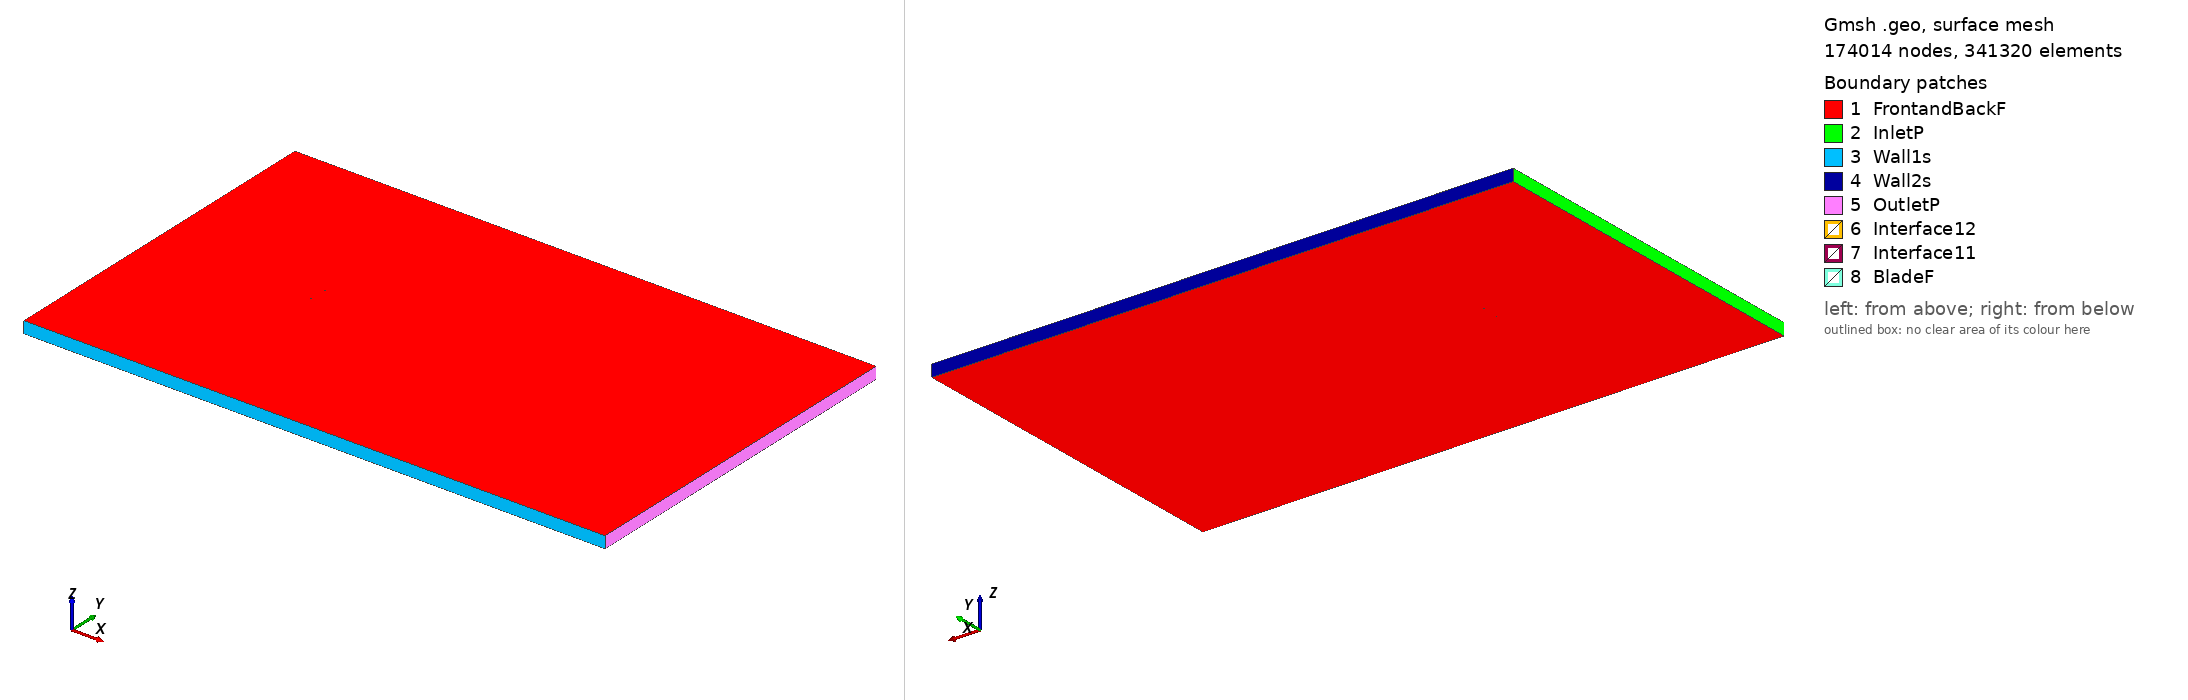

Gmsh geometry script, surface-meshed: 174014 nodes, 341320 surface elements. Boundary patches (legend numbers): 1 FrontandBackF, 2 InletP, 3 Wall1s, 4 Wall2s, 5 OutletP, 6 Interface12, 7 Interface11, 8 BladeF. Left view from above one corner, right view from below the opposite corner. Legend entries are the model's physical surfaces. The drawing asked Gmsh for element sizes between 1% and 20% of the model's largest extent; the script's own settings can give other sizes.

=== goe421_tsr_-5.84_aoa_-1.372.geo (drawn) ===
SetFactory("OpenCASCADE");

Point(1) = {0.074944, 0.727484, 0, 1.0};
Point(2) = {0.069649, 0.729947, 0, 1.0};
Point(3) = {0.061773, 0.733497, 0, 1.0};
Point(4) = {0.046104, 0.739319, 0, 1.0};
Point(5) = {0.030519, 0.743924, 0, 1.0};
Point(6) = {0.015010, 0.747359, 0, 1.0};
Point(7) = {-0.000408, 0.749471, 0, 1.0};
Point(8) = {-0.015720, 0.750000, 0, 1.0};
Point(9) = {-0.030929, 0.748978, 0, 1.0};
Point(10) = {-0.046001, 0.745934, 0, 1.0};
Point(11) = {-0.053440, 0.742975, 0, 1.0};
Point(12) = {-0.060834, 0.739316, 0, 1.0};
Point(13) = {-0.064495, 0.736977, 0, 1.0};
Point(14) = {-0.068114, 0.733985, 0, 1.0};
Point(15) = {-0.071656, 0.729866, 0, 1.0};
Point(16) = {-0.073385, 0.727168, 0, 1.0};
Point(17) = {-0.074978, 0.722463, 0, 1.0};
Point(18) = {-0.072894, 0.719868, 0, 1.0};
Point(19) = {-0.070917, 0.718855, 0, 1.0};
Point(20) = {-0.067032, 0.717880, 0, 1.0};
Point(21) = {-0.063181, 0.717404, 0, 1.0};
Point(22) = {-0.059347, 0.717188, 0, 1.0};
Point(23) = {-0.051714, 0.717273, 0, 1.0};
Point(24) = {-0.044135, 0.718164, 0, 1.0};
Point(25) = {-0.028992, 0.720144, 0, 1.0};
Point(26) = {-0.013858, 0.722276, 0, 1.0};
Point(27) = {0.001309, 0.723905, 0, 1.0};
Point(28) = {0.016509, 0.725049, 0, 1.0};
Point(29) = {0.031738, 0.725751, 0, 1.0};
Point(30) = {0.046993, 0.726088, 0, 1.0};
Point(31) = {0.062266, 0.726151, 0, 1.0};
Point(32) = {0.069907, 0.726099, 0, 1.0};
Point(33) = {0.074979, 0.726017, 0, 1.0};
Point(34) = {-0.074944, -0.727484, 0, 1.0};
Point(35) = {-0.069649, -0.729947, 0, 1.0};
Point(36) = {-0.061773, -0.733497, 0, 1.0};
Point(37) = {-0.046104, -0.739319, 0, 1.0};
Point(38) = {-0.030519, -0.743924, 0, 1.0};
Point(39) = {-0.015010, -0.747359, 0, 1.0};
Point(40) = {0.000408, -0.749471, 0, 1.0};
Point(41) = {0.015720, -0.750000, 0, 1.0};
Point(42) = {0.030929, -0.748978, 0, 1.0};
Point(43) = {0.046001, -0.745934, 0, 1.0};
Point(44) = {0.053440, -0.742975, 0, 1.0};
Point(45) = {0.060834, -0.739316, 0, 1.0};
Point(46) = {0.064495, -0.736977, 0, 1.0};
Point(47) = {0.068114, -0.733985, 0, 1.0};
Point(48) = {0.071656, -0.729866, 0, 1.0};
Point(49) = {0.073385, -0.727168, 0, 1.0};
Point(50) = {0.074978, -0.722463, 0, 1.0};
Point(51) = {0.072894, -0.719868, 0, 1.0};
Point(52) = {0.070917, -0.718855, 0, 1.0};
Point(53) = {0.067032, -0.717880, 0, 1.0};
Point(54) = {0.063181, -0.717404, 0, 1.0};
Point(55) = {0.059347, -0.717188, 0, 1.0};
Point(56) = {0.051714, -0.717273, 0, 1.0};
Point(57) = {0.044135, -0.718164, 0, 1.0};
Point(58) = {0.028992, -0.720144, 0, 1.0};
Point(59) = {0.013858, -0.722276, 0, 1.0};
Point(60) = {-0.001309, -0.723905, 0, 1.0};
Point(61) = {-0.016509, -0.725049, 0, 1.0};
Point(62) = {-0.031738, -0.725751, 0, 1.0};
Point(63) = {-0.046993, -0.726088, 0, 1.0};
Point(64) = {-0.062266, -0.726151, 0, 1.0};
Point(65) = {-0.069907, -0.726099, 0, 1.0};
Point(66) = {-0.074979, -0.726017, 0, 1.0};

// Lines: first blade (splines 1-4)
Spline(1) = {1:33};
Spline(2) = {33,1};

// Lines: second blade (splines 5-8)
Spline(3) = {34:66};
Spline(4) = {66,34};

// Outer domain (points 20001-4 and lines)
Point(67) = {-13.50000000, -15.00000000, 0, 1.0};
Point(68) = {-13.50000000, 15.00000000, 0, 1.0};
Point(69) = {36.00000000, 15.00000000, 0, 1.0};
Point(70) = {36.00000000, -15.00000000, 0, 1.0};
Line(11) = {67, 68};
Line(12) = {68, 69};
Line(13) = {69, 70};
Line(14) = {67, 70};

// Interface (between moving and stationary domain) (circles)
Circle(9) = {0, 0, 0, 0.80000000, 0, 2*Pi};
Circle(10) = {0, 0, 0, 0.80000000, 0, 2*Pi};

// Loops collect Lines/Splines/etc (blade1, blade2, domain, first circle)
Line Loop(1) = {1:2};
Line Loop(2) = {3:4};
Line Loop(3) = {11,12,13,-14};
Line Loop(4) = {9};

// BooleanDifference cuts out the circle/interface from the domain
Plane Surface(1) = {3};
Plane Surface(2) = {4};
BooleanDifference{ Surface{1}; Delete;}{ Surface{2}; Delete;}

// This one cuts out the blades from the inner circle/interface
Line Loop(6) = {10};
Plane Surface(5) = {6};
Plane Surface(6) = {1};
Plane Surface(7) = {2};
BooleanDifference{ Surface{5}; Delete;}{ Surface{6,7}; Delete;}

// extrude to 3rd dimension
Extrude {0, 0, 1} {Surface{1}; Surface{5}; Layers{1}; Recombine;}

// Physical Surfaces are the named boundaries (patches)
Physical Surface("Interface11") = {12};
Physical Surface("Interface12") = {10};

// sides of domain
Physical Surface("InletP") = {6};
Physical Surface("OutletP") = {9};

// top and bottom of domain
Physical Surface("Wall1s") = {7};
Physical Surface("Wall2s") = {8};

// Check FrontandBackF by ensuring there is nothing in the 3rd dimension
Physical Surface("FrontandBackF") = {1,11,5,17};
Physical Surface("BladeF") = {13:16};
Physical Volume("Turbine") = {2};
Physical Volume("Farfield") = {1};

// settings for airfoil boundary layer
Field[1] = BoundaryLayer;
Field[1].EdgesList = {1:4};
Field[1].hwall_n = 1e-3;
Field[1].thickness = 1.5e-2;
Field[1].ratio = 1.05;
Field[1].Quads = 1;
BoundaryLayer Field = 1;

// control points for mesh (blade and interface)
// floor((arc length / 1.5mm)/ 2) -> Transfinite Line
Transfinite Line {1,3} = 105 Using Progression 1;
Transfinite Line {2,4} = 2 Using Progression 1;
Transfinite Line {9, 15} = 800 Using Progression 1;

// For more information on gmsh syntax, visit http://gmsh.info/doc/texinfo/gmsh.html
